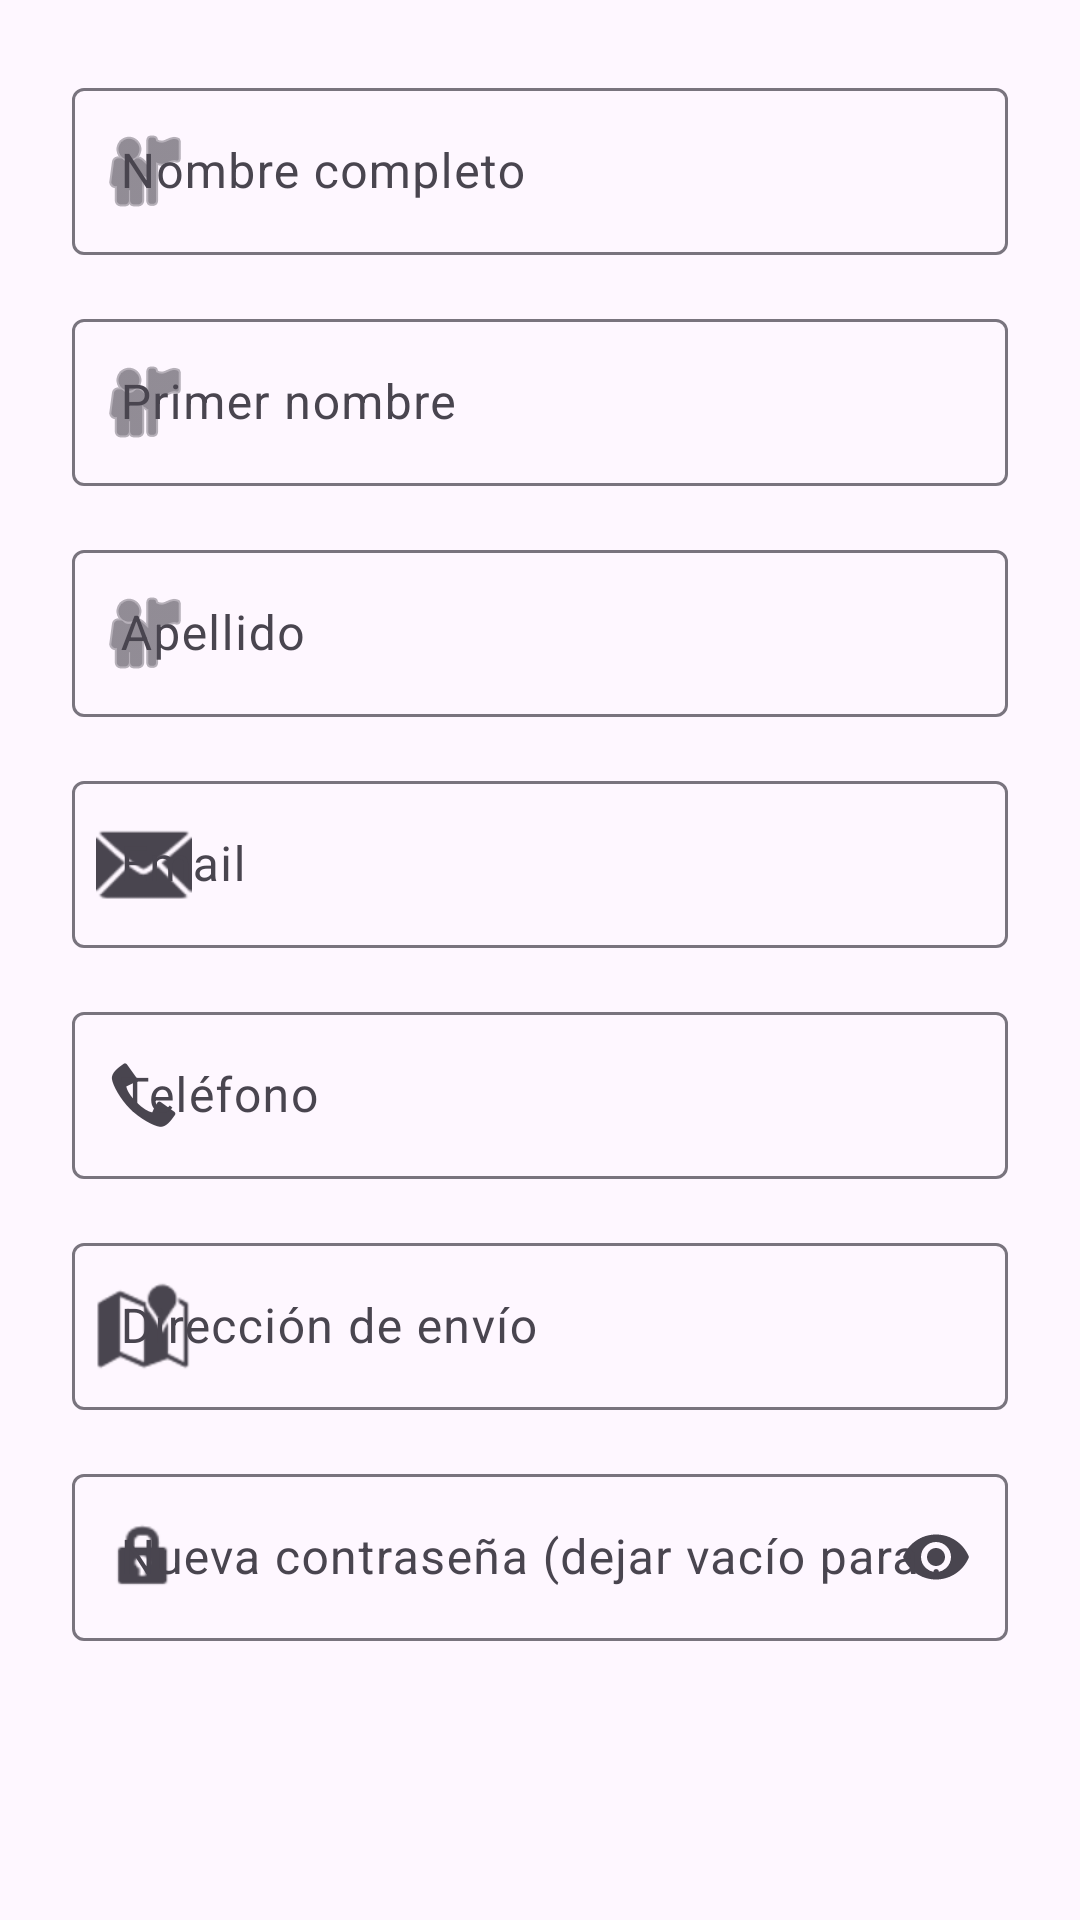

The Android layout XML behind this screen, and the referenced resources:
<!-- AndroidManifest.xml: application theme Theme.Galletas -->
<!-- res/layout/dialog_edit_profile.xml -->
<?xml version="1.0" encoding="utf-8"?>
<ScrollView xmlns:android="http://schemas.android.com/apk/res/android"
    xmlns:app="http://schemas.android.com/apk/res-auto"
    android:layout_width="match_parent"
    android:layout_height="wrap_content">

    <LinearLayout
        android:layout_width="match_parent"
        android:layout_height="wrap_content"
        android:orientation="vertical"
        android:padding="24dp">

        <com.google.android.material.textfield.TextInputLayout
            android:layout_width="match_parent"
            android:layout_height="wrap_content"
            android:hint="Nombre completo"
            app:startIconDrawable="@android:drawable/ic_menu_myplaces">

            <com.google.android.material.textfield.TextInputEditText
                android:id="@+id/edit_name"
                android:layout_width="match_parent"
                android:layout_height="wrap_content"
                android:inputType="textPersonName"
                android:maxLines="1" />

        </com.google.android.material.textfield.TextInputLayout>

        <com.google.android.material.textfield.TextInputLayout
            android:layout_width="match_parent"
            android:layout_height="wrap_content"
            android:layout_marginTop="16dp"
            android:hint="Primer nombre"
            app:startIconDrawable="@android:drawable/ic_menu_myplaces">

            <com.google.android.material.textfield.TextInputEditText
                android:id="@+id/edit_first_name"
                android:layout_width="match_parent"
                android:layout_height="wrap_content"
                android:inputType="textPersonName"
                android:maxLines="1" />

        </com.google.android.material.textfield.TextInputLayout>

        <com.google.android.material.textfield.TextInputLayout
            android:layout_width="match_parent"
            android:layout_height="wrap_content"
            android:layout_marginTop="16dp"
            android:hint="Apellido"
            app:startIconDrawable="@android:drawable/ic_menu_myplaces">

            <com.google.android.material.textfield.TextInputEditText
                android:id="@+id/edit_last_name"
                android:layout_width="match_parent"
                android:layout_height="wrap_content"
                android:inputType="textPersonName"
                android:maxLines="1" />

        </com.google.android.material.textfield.TextInputLayout>

        <com.google.android.material.textfield.TextInputLayout
            android:layout_width="match_parent"
            android:layout_height="wrap_content"
            android:layout_marginTop="16dp"
            android:hint="Email"
            app:startIconDrawable="@android:drawable/ic_dialog_email">

            <com.google.android.material.textfield.TextInputEditText
                android:id="@+id/edit_email"
                android:layout_width="match_parent"
                android:layout_height="wrap_content"
                android:inputType="textEmailAddress"
                android:maxLines="1" />

        </com.google.android.material.textfield.TextInputLayout>

        <com.google.android.material.textfield.TextInputLayout
            android:layout_width="match_parent"
            android:layout_height="wrap_content"
            android:layout_marginTop="16dp"
            android:hint="Teléfono"
            app:startIconDrawable="@android:drawable/stat_sys_phone_call">

            <com.google.android.material.textfield.TextInputEditText
                android:id="@+id/edit_phone"
                android:layout_width="match_parent"
                android:layout_height="wrap_content"
                android:inputType="phone"
                android:maxLines="1" />

        </com.google.android.material.textfield.TextInputLayout>

        <com.google.android.material.textfield.TextInputLayout
            android:id="@+id/edit_address_layout"
            android:layout_width="match_parent"
            android:layout_height="wrap_content"
            android:layout_marginTop="16dp"
            android:hint="Dirección de envío"
            app:startIconDrawable="@android:drawable/ic_dialog_map">

            <com.google.android.material.textfield.TextInputEditText
                android:id="@+id/edit_address"
                android:layout_width="match_parent"
                android:layout_height="wrap_content"
                android:inputType="textPostalAddress"
                android:maxLines="3" />

        </com.google.android.material.textfield.TextInputLayout>

        <com.google.android.material.textfield.TextInputLayout
            android:layout_width="match_parent"
            android:layout_height="wrap_content"
            android:layout_marginTop="16dp"
            android:hint="Nueva contraseña (dejar vacío para no cambiar)"
            app:endIconMode="password_toggle"
            app:startIconDrawable="@android:drawable/ic_lock_idle_lock">

            <com.google.android.material.textfield.TextInputEditText
                android:id="@+id/edit_password"
                android:layout_width="match_parent"
                android:layout_height="wrap_content"
                android:inputType="textPassword"
                android:maxLines="1" />

        </com.google.android.material.textfield.TextInputLayout>

    </LinearLayout>

</ScrollView>
<!-- resources referenced by this layout -->
<resources>
  <style name="Theme.Galletas" parent="Base.Theme.Galletas" />
  <style name="Base.Theme.Galletas" parent="Theme.Material3.DayNight.NoActionBar">
          
          
      </style>
</resources>
